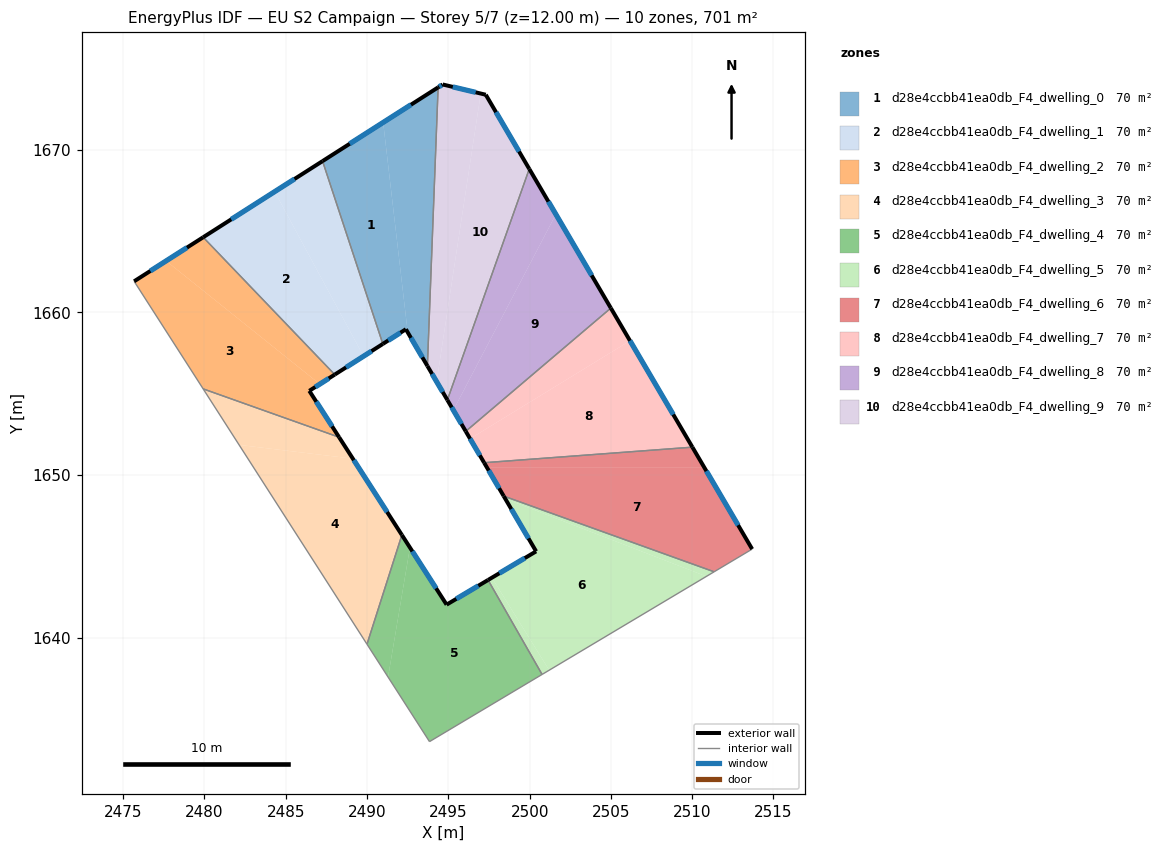
=== STOREY PLAN SPEC (per zone: floor XY polygon, exterior-wall plan segments, windows/doors) ===
zone 1: d28e4ccbb41ea0db_F4_dwelling_0  (70.1 m²)
  floor: (2490.99, 1671.68) (2492.50, 1658.77) (2492.39, 1658.96) (2490.97, 1658.06) (2487.26, 1669.31)
  floor: (2494.37, 1673.84) (2493.71, 1656.71) (2492.50, 1658.77) (2490.99, 1671.68)
  exterior wall: (2492.39, 1658.96) – (2493.71, 1656.71)  [2.6 m]
    window: (2492.70, 1658.43) – (2493.40, 1657.24)  [2.2 m²]
  exterior wall: (2490.97, 1658.06) – (2492.39, 1658.96)  [1.7 m]
    window: (2491.30, 1658.27) – (2492.06, 1658.75)  [1.4 m²]
  exterior wall: (2494.37, 1673.84) – (2487.26, 1669.31)  [8.4 m]
    window: (2492.70, 1672.78) – (2488.93, 1670.37)  [7.1 m²]
  interior walls: 2
zone 2: d28e4ccbb41ea0db_F4_dwelling_1  (70.1 m²)
  floor: (2484.32, 1667.43) (2489.78, 1657.30) (2488.01, 1656.17) (2479.92, 1664.62)
  floor: (2487.26, 1669.31) (2490.97, 1658.06) (2489.78, 1657.30) (2484.32, 1667.43)
  exterior wall: (2488.01, 1656.17) – (2490.97, 1658.06)  [3.5 m]
    window: (2488.71, 1656.62) – (2490.28, 1657.62)  [3.0 m²]
  exterior wall: (2487.26, 1669.31) – (2479.92, 1664.62)  [8.7 m]
    window: (2485.54, 1668.21) – (2481.64, 1665.72)  [7.3 m²]
  interior walls: 2
zone 3: d28e4ccbb41ea0db_F4_dwelling_2  (70.1 m²)
  floor: (2487.09, 1655.59) (2486.45, 1655.18) (2488.28, 1652.32) (2479.92, 1655.30) (2475.67, 1661.91) (2477.64, 1663.17)
  floor: (2479.92, 1664.62) (2488.01, 1656.17) (2487.09, 1655.59) (2477.64, 1663.17)
  exterior wall: (2486.45, 1655.18) – (2488.01, 1656.17)  [1.9 m]
    window: (2486.81, 1655.41) – (2487.65, 1655.94)  [1.6 m²]
  exterior wall: (2488.28, 1652.32) – (2486.45, 1655.18)  [3.4 m]
    window: (2487.85, 1652.99) – (2486.88, 1654.51)  [2.9 m²]
  exterior wall: (2479.92, 1664.62) – (2475.67, 1661.91)  [5.0 m]
    window: (2478.92, 1663.99) – (2476.67, 1662.55)  [4.3 m²]
  interior walls: 3
zone 4: d28e4ccbb41ea0db_F4_dwelling_3  (70.1 m²)
  floor: (2489.13, 1651.00) (2492.14, 1646.31) (2490.00, 1639.59) (2482.13, 1651.85)
  floor: (2488.28, 1652.32) (2489.13, 1651.00) (2482.13, 1651.85) (2479.92, 1655.30)
  exterior wall: (2492.14, 1646.31) – (2488.28, 1652.32)  [7.1 m]
    window: (2491.23, 1647.72) – (2489.19, 1650.91)  [6.0 m²]
  interior walls: 3
zone 5: d28e4ccbb41ea0db_F4_dwelling_4  (70.1 m²)
  floor: (2497.44, 1643.54) (2500.77, 1637.73) (2493.84, 1633.60) (2491.29, 1637.57) (2492.64, 1645.53) (2494.89, 1642.02)
  floor: (2492.14, 1646.31) (2492.64, 1645.53) (2491.29, 1637.57) (2490.00, 1639.59)
  exterior wall: (2494.89, 1642.02) – (2492.14, 1646.31)  [5.1 m]
    window: (2494.25, 1643.03) – (2492.79, 1645.30)  [4.3 m²]
  exterior wall: (2497.44, 1643.54) – (2494.89, 1642.02)  [3.0 m]
    window: (2496.84, 1643.18) – (2495.49, 1642.38)  [2.5 m²]
  interior walls: 4
zone 6: d28e4ccbb41ea0db_F4_dwelling_5  (70.1 m²)
  floor: (2510.87, 1643.76) (2501.21, 1637.99) (2497.68, 1643.68) (2500.40, 1645.30) (2498.50, 1648.54)
  floor: (2511.35, 1644.04) (2510.87, 1643.76) (2498.50, 1648.54) (2498.41, 1648.70)
  floor: (2497.68, 1643.68) (2501.21, 1637.99) (2500.77, 1637.73) (2497.44, 1643.54)
  exterior wall: (2500.40, 1645.30) – (2497.44, 1643.54)  [3.4 m]
    window: (2499.70, 1644.89) – (2498.14, 1643.95)  [2.9 m²]
  exterior wall: (2498.41, 1648.70) – (2500.40, 1645.30)  [3.9 m]
    window: (2498.87, 1647.90) – (2499.93, 1646.10)  [3.3 m²]
  interior walls: 3
zone 7: d28e4ccbb41ea0db_F4_dwelling_6  (70.1 m²)
  floor: (2510.74, 1650.48) (2513.69, 1645.44) (2511.35, 1644.04) (2498.41, 1648.70) (2497.36, 1650.48)
  floor: (2510.01, 1651.71) (2510.74, 1650.48) (2497.37, 1650.48) (2497.20, 1650.75)
  exterior wall: (2497.20, 1650.75) – (2498.41, 1648.70)  [2.4 m]
    window: (2497.48, 1650.27) – (2498.12, 1649.18)  [2.0 m²]
  exterior wall: (2513.69, 1645.44) – (2510.01, 1651.71)  [7.3 m]
    window: (2512.82, 1646.91) – (2510.88, 1650.24)  [6.1 m²]
  interior walls: 3
zone 8: d28e4ccbb41ea0db_F4_dwelling_7  (70.1 m²)
  floor: (2506.17, 1658.26) (2510.01, 1651.71) (2497.20, 1650.75) (2496.34, 1652.23)
  floor: (2504.99, 1660.27) (2506.17, 1658.26) (2496.34, 1652.23) (2496.07, 1652.68)
  exterior wall: (2496.07, 1652.68) – (2497.20, 1650.75)  [2.2 m]
    window: (2496.34, 1652.23) – (2496.94, 1651.21)  [1.9 m²]
  exterior wall: (2510.01, 1651.71) – (2504.99, 1660.27)  [9.9 m]
    window: (2508.83, 1653.72) – (2506.17, 1658.26)  [8.4 m²]
  interior walls: 2
zone 9: d28e4ccbb41ea0db_F4_dwelling_8  (70.1 m²)
  floor: (2501.61, 1666.03) (2504.99, 1660.27) (2496.07, 1652.68) (2495.31, 1653.98)
  floor: (2499.98, 1668.83) (2501.61, 1666.03) (2495.31, 1653.98) (2494.94, 1654.61)
  exterior wall: (2494.94, 1654.61) – (2496.07, 1652.68)  [2.2 m]
    window: (2495.21, 1654.16) – (2495.81, 1653.14)  [1.9 m²]
  exterior wall: (2504.99, 1660.27) – (2499.98, 1668.83)  [9.9 m]
    window: (2503.82, 1662.28) – (2501.16, 1666.82)  [8.4 m²]
  interior walls: 2
zone 10: d28e4ccbb41ea0db_F4_dwelling_9  (70.1 m²)
  floor: (2497.30, 1673.39) (2499.98, 1668.83) (2494.94, 1654.61) (2494.28, 1655.74) (2496.99, 1673.46)
  floor: (2496.99, 1673.46) (2494.28, 1655.74) (2493.71, 1656.71) (2494.37, 1673.84) (2494.65, 1674.02)
  exterior wall: (2493.71, 1656.71) – (2494.94, 1654.61)  [2.4 m]
    window: (2494.00, 1656.21) – (2494.65, 1655.10)  [2.0 m²]
  exterior wall: (2494.65, 1674.02) – (2494.37, 1673.84)  [0.3 m]
    window: (2494.59, 1673.98) – (2494.44, 1673.88)  [0.3 m²]
  exterior wall: (2497.30, 1673.39) – (2494.65, 1674.02)  [2.7 m]
    window: (2496.68, 1673.54) – (2495.27, 1673.87)  [2.3 m²]
  exterior wall: (2499.98, 1668.83) – (2497.30, 1673.39)  [5.3 m]
    window: (2499.35, 1669.90) – (2497.93, 1672.32)  [4.5 m²]
  interior walls: 2

=== DERIVED (storey summary) ===
Building: EU S2 Campaign
Storey: 5 of 7  (floor level z = 12.00 m)
Storey gross floor area: 701.1 m²
Zones on this storey: 10
  - d28e4ccbb41ea0db_F4_dwelling_0: floor 70.1 m²; exterior wall 12.7 m (38.2 m²); 3 window(s) 10.7 m²; WWR 28.1%
  - d28e4ccbb41ea0db_F4_dwelling_1: floor 70.1 m²; exterior wall 12.2 m (36.7 m²); 2 window(s) 10.3 m²; WWR 28.1%
  - d28e4ccbb41ea0db_F4_dwelling_2: floor 70.1 m²; exterior wall 10.3 m (30.9 m²); 3 window(s) 8.7 m²; WWR 28.1%
  - d28e4ccbb41ea0db_F4_dwelling_3: floor 70.1 m²; exterior wall 7.1 m (21.4 m²); 1 window(s) 6.0 m²; WWR 28.1%
  - d28e4ccbb41ea0db_F4_dwelling_4: floor 70.1 m²; exterior wall 8.1 m (24.2 m²); 2 window(s) 6.8 m²; WWR 28.1%
  - d28e4ccbb41ea0db_F4_dwelling_5: floor 70.1 m²; exterior wall 7.4 m (22.2 m²); 2 window(s) 6.2 m²; WWR 28.1%
  - d28e4ccbb41ea0db_F4_dwelling_6: floor 70.1 m²; exterior wall 9.6 m (28.9 m²); 2 window(s) 8.1 m²; WWR 28.1%
  - d28e4ccbb41ea0db_F4_dwelling_7: floor 70.1 m²; exterior wall 12.2 m (36.5 m²); 2 window(s) 10.3 m²; WWR 28.1%
  - d28e4ccbb41ea0db_F4_dwelling_8: floor 70.1 m²; exterior wall 12.2 m (36.5 m²); 2 window(s) 10.3 m²; WWR 28.1%
  - d28e4ccbb41ea0db_F4_dwelling_9: floor 70.1 m²; exterior wall 10.8 m (32.3 m²); 4 window(s) 9.1 m²; WWR 28.1%
Zone adjacency (shared interzone walls):
  - d28e4ccbb41ea0db_F4_dwelling_0 ↔ d28e4ccbb41ea0db_F4_dwelling_1
  - d28e4ccbb41ea0db_F4_dwelling_0 ↔ d28e4ccbb41ea0db_F4_dwelling_9
  - d28e4ccbb41ea0db_F4_dwelling_1 ↔ d28e4ccbb41ea0db_F4_dwelling_2
  - d28e4ccbb41ea0db_F4_dwelling_2 ↔ d28e4ccbb41ea0db_F4_dwelling_3
  - d28e4ccbb41ea0db_F4_dwelling_3 ↔ d28e4ccbb41ea0db_F4_dwelling_4
  - d28e4ccbb41ea0db_F4_dwelling_4 ↔ d28e4ccbb41ea0db_F4_dwelling_5
  - d28e4ccbb41ea0db_F4_dwelling_5 ↔ d28e4ccbb41ea0db_F4_dwelling_6
  - d28e4ccbb41ea0db_F4_dwelling_6 ↔ d28e4ccbb41ea0db_F4_dwelling_7
  - d28e4ccbb41ea0db_F4_dwelling_7 ↔ d28e4ccbb41ea0db_F4_dwelling_8
  - d28e4ccbb41ea0db_F4_dwelling_8 ↔ d28e4ccbb41ea0db_F4_dwelling_9